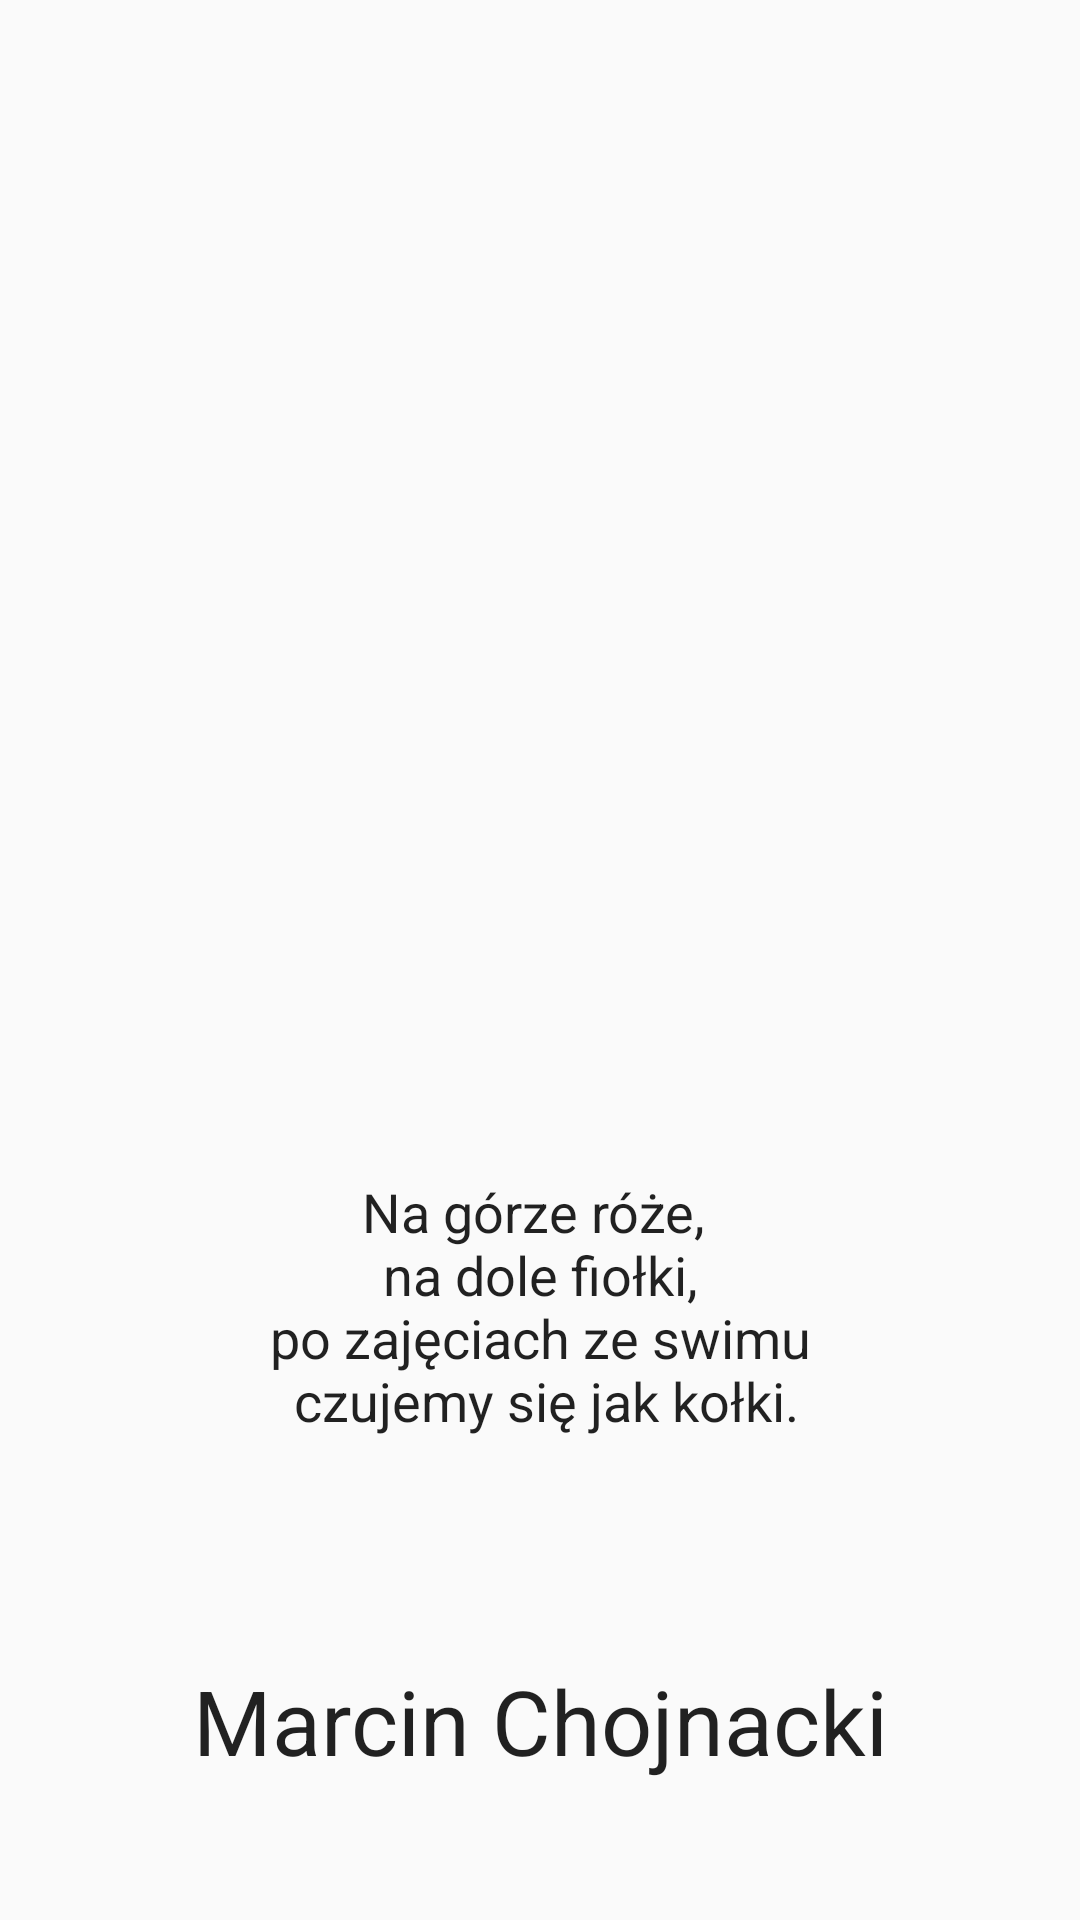

The Android layout XML behind this screen, and the referenced resources:
<!-- AndroidManifest.xml: activity theme FullscreenTheme -->
<!-- res/layout/activity_author_info.xml -->
<android.support.constraint.ConstraintLayout xmlns:android="http://schemas.android.com/apk/res/android"
    xmlns:app="http://schemas.android.com/apk/res-auto"
    xmlns:tools="http://schemas.android.com/tools"
    android:id="@+id/fullscreenLayout"
    android:layout_width="match_parent"
    android:layout_height="match_parent"
    tools:context="pl.edu.pwr.nr238367.bmichojnacki2.AuthorInfoActivity">


    <android.support.constraint.Guideline
        android:id="@+id/guidelineTop"
        android:layout_width="wrap_content"
        android:layout_height="wrap_content"
        android:orientation="horizontal"
        app:layout_constraintGuide_percent="0.05" />

    <android.support.constraint.Guideline
        android:id="@+id/guidelineBottom"
        android:layout_width="wrap_content"
        android:layout_height="wrap_content"
        android:orientation="horizontal"
        app:layout_constraintGuide_percent="0.94" />

    <ImageView
        android:id="@+id/image"
        android:layout_width="0dp"
        android:layout_height="0dp"
        android:layout_marginEnd="8dp"
        android:layout_marginStart="8dp"
        android:layout_marginTop="8dp"
        android:contentDescription="@string/author_name"
        app:layout_constraintBottom_toTopOf="@+id/authorText"
        app:layout_constraintEnd_toStartOf="@+id/guidelineRight"
        app:layout_constraintHorizontal_bias="0.5"
        app:layout_constraintStart_toStartOf="@+id/guidelineLeft"
        app:layout_constraintTop_toBottomOf="@+id/guidelineTop"
        app:layout_constraintVertical_weight="2"
        app:srcCompat="@drawable/kuzco" />

    <TextView
        android:id="@+id/name"
        android:layout_width="0dp"
        android:layout_height="0dp"
        android:layout_marginBottom="8dp"
        android:layout_marginEnd="8dp"
        android:layout_marginStart="8dp"
        android:gravity="bottom|center_horizontal"
        android:text="@string/author_name"
        android:textAppearance="@android:style/TextAppearance.Material.Large"
        android:textSize="30sp"
        app:layout_constraintBottom_toTopOf="@+id/guidelineBottom"
        app:layout_constraintEnd_toStartOf="@+id/guidelineRight"
        app:layout_constraintHorizontal_bias="0.5"
        app:layout_constraintStart_toStartOf="@+id/guidelineLeft"
        app:layout_constraintTop_toBottomOf="@+id/authorText"
        app:layout_constraintVertical_weight="0.5" />

    <android.support.constraint.Guideline
        android:id="@+id/guidelineLeft"
        android:layout_width="wrap_content"
        android:layout_height="wrap_content"
        android:orientation="vertical"
        app:layout_constraintGuide_percent="0.1" />

    <android.support.constraint.Guideline
        android:id="@+id/guidelineRight"
        android:layout_width="wrap_content"
        android:layout_height="wrap_content"
        android:orientation="vertical"
        app:layout_constraintGuide_percent="0.9" />

    <TextView
        android:id="@+id/authorText"
        android:layout_width="0dp"
        android:layout_height="0dp"
        android:layout_marginEnd="8dp"
        android:layout_marginStart="8dp"
        android:gravity="center_horizontal|center"
        android:text="@string/author_text"
        android:textAlignment="center"
        android:textAppearance="@android:style/TextAppearance.Material.Large"
        android:textSize="18sp"
        app:layout_constraintBottom_toTopOf="@+id/name"
        app:layout_constraintEnd_toStartOf="@+id/guidelineRight"
        app:layout_constraintHorizontal_bias="0.5"
        app:layout_constraintStart_toStartOf="@+id/guidelineLeft"
        app:layout_constraintTop_toBottomOf="@+id/image"
        app:layout_constraintVertical_weight="1" />
</android.support.constraint.ConstraintLayout>
<!-- resources referenced by this layout -->
<resources>
  <string name="author_name">Marcin Chojnacki</string>
  <string name="author_text">Na górze róże, \n na dole fiołki, \n po zajęciach ze swimu \n czujemy się jak kołki.</string>
  <style name="FullscreenTheme" parent="AppTheme">
          <item name="android:windowNoTitle">true</item>
          <item name="android:windowActionBar">false</item>
          <item name="android:windowFullscreen">true</item>
          <item name="android:windowContentOverlay">@null</item>
      </style>
  <style name="AppTheme" parent="Theme.AppCompat.Light.NoActionBar">
          
          <item name="colorPrimary">@color/colorPrimary</item>
          <item name="colorPrimaryDark">@color/colorPrimaryDark</item>
          <item name="colorAccent">@color/colorPrimary</item>
          <item name="android:actionBarStyle">@style/ActionBarTheme</item>
          <item name="android:textColorSecondary">@color/textColorSecondary</item>
          <item name="android:colorButtonNormal">@color/colorPrimary</item>
          <item name="android:colorControlHighlight">@color/colorPrimaryLight</item>
      </style>
  <color name="colorPrimary">#311b92</color>
  <color name="colorPrimaryDark">#000063</color>
  <style name="ActionBarTheme" parent="@android:style/Widget.ActionBar">
          <item name="android:background">@color/colorPrimaryDark</item>
          <item name="android:textColor">@color/textColor</item>
          <item name="android:titleTextStyle">@style/TitleTheme</item>
      </style>
  <color name="textColorSecondary">#e0e0e0</color>
  <color name="colorPrimaryLight">#6746c3</color>
  <color name="textColor">#fff</color>
  <style name="TitleTheme" parent="@android:style/TextAppearance.Material.Widget.ActionBar.Title">
          <item name="android:textColor">@color/textColor</item>
      </style>
</resources>
